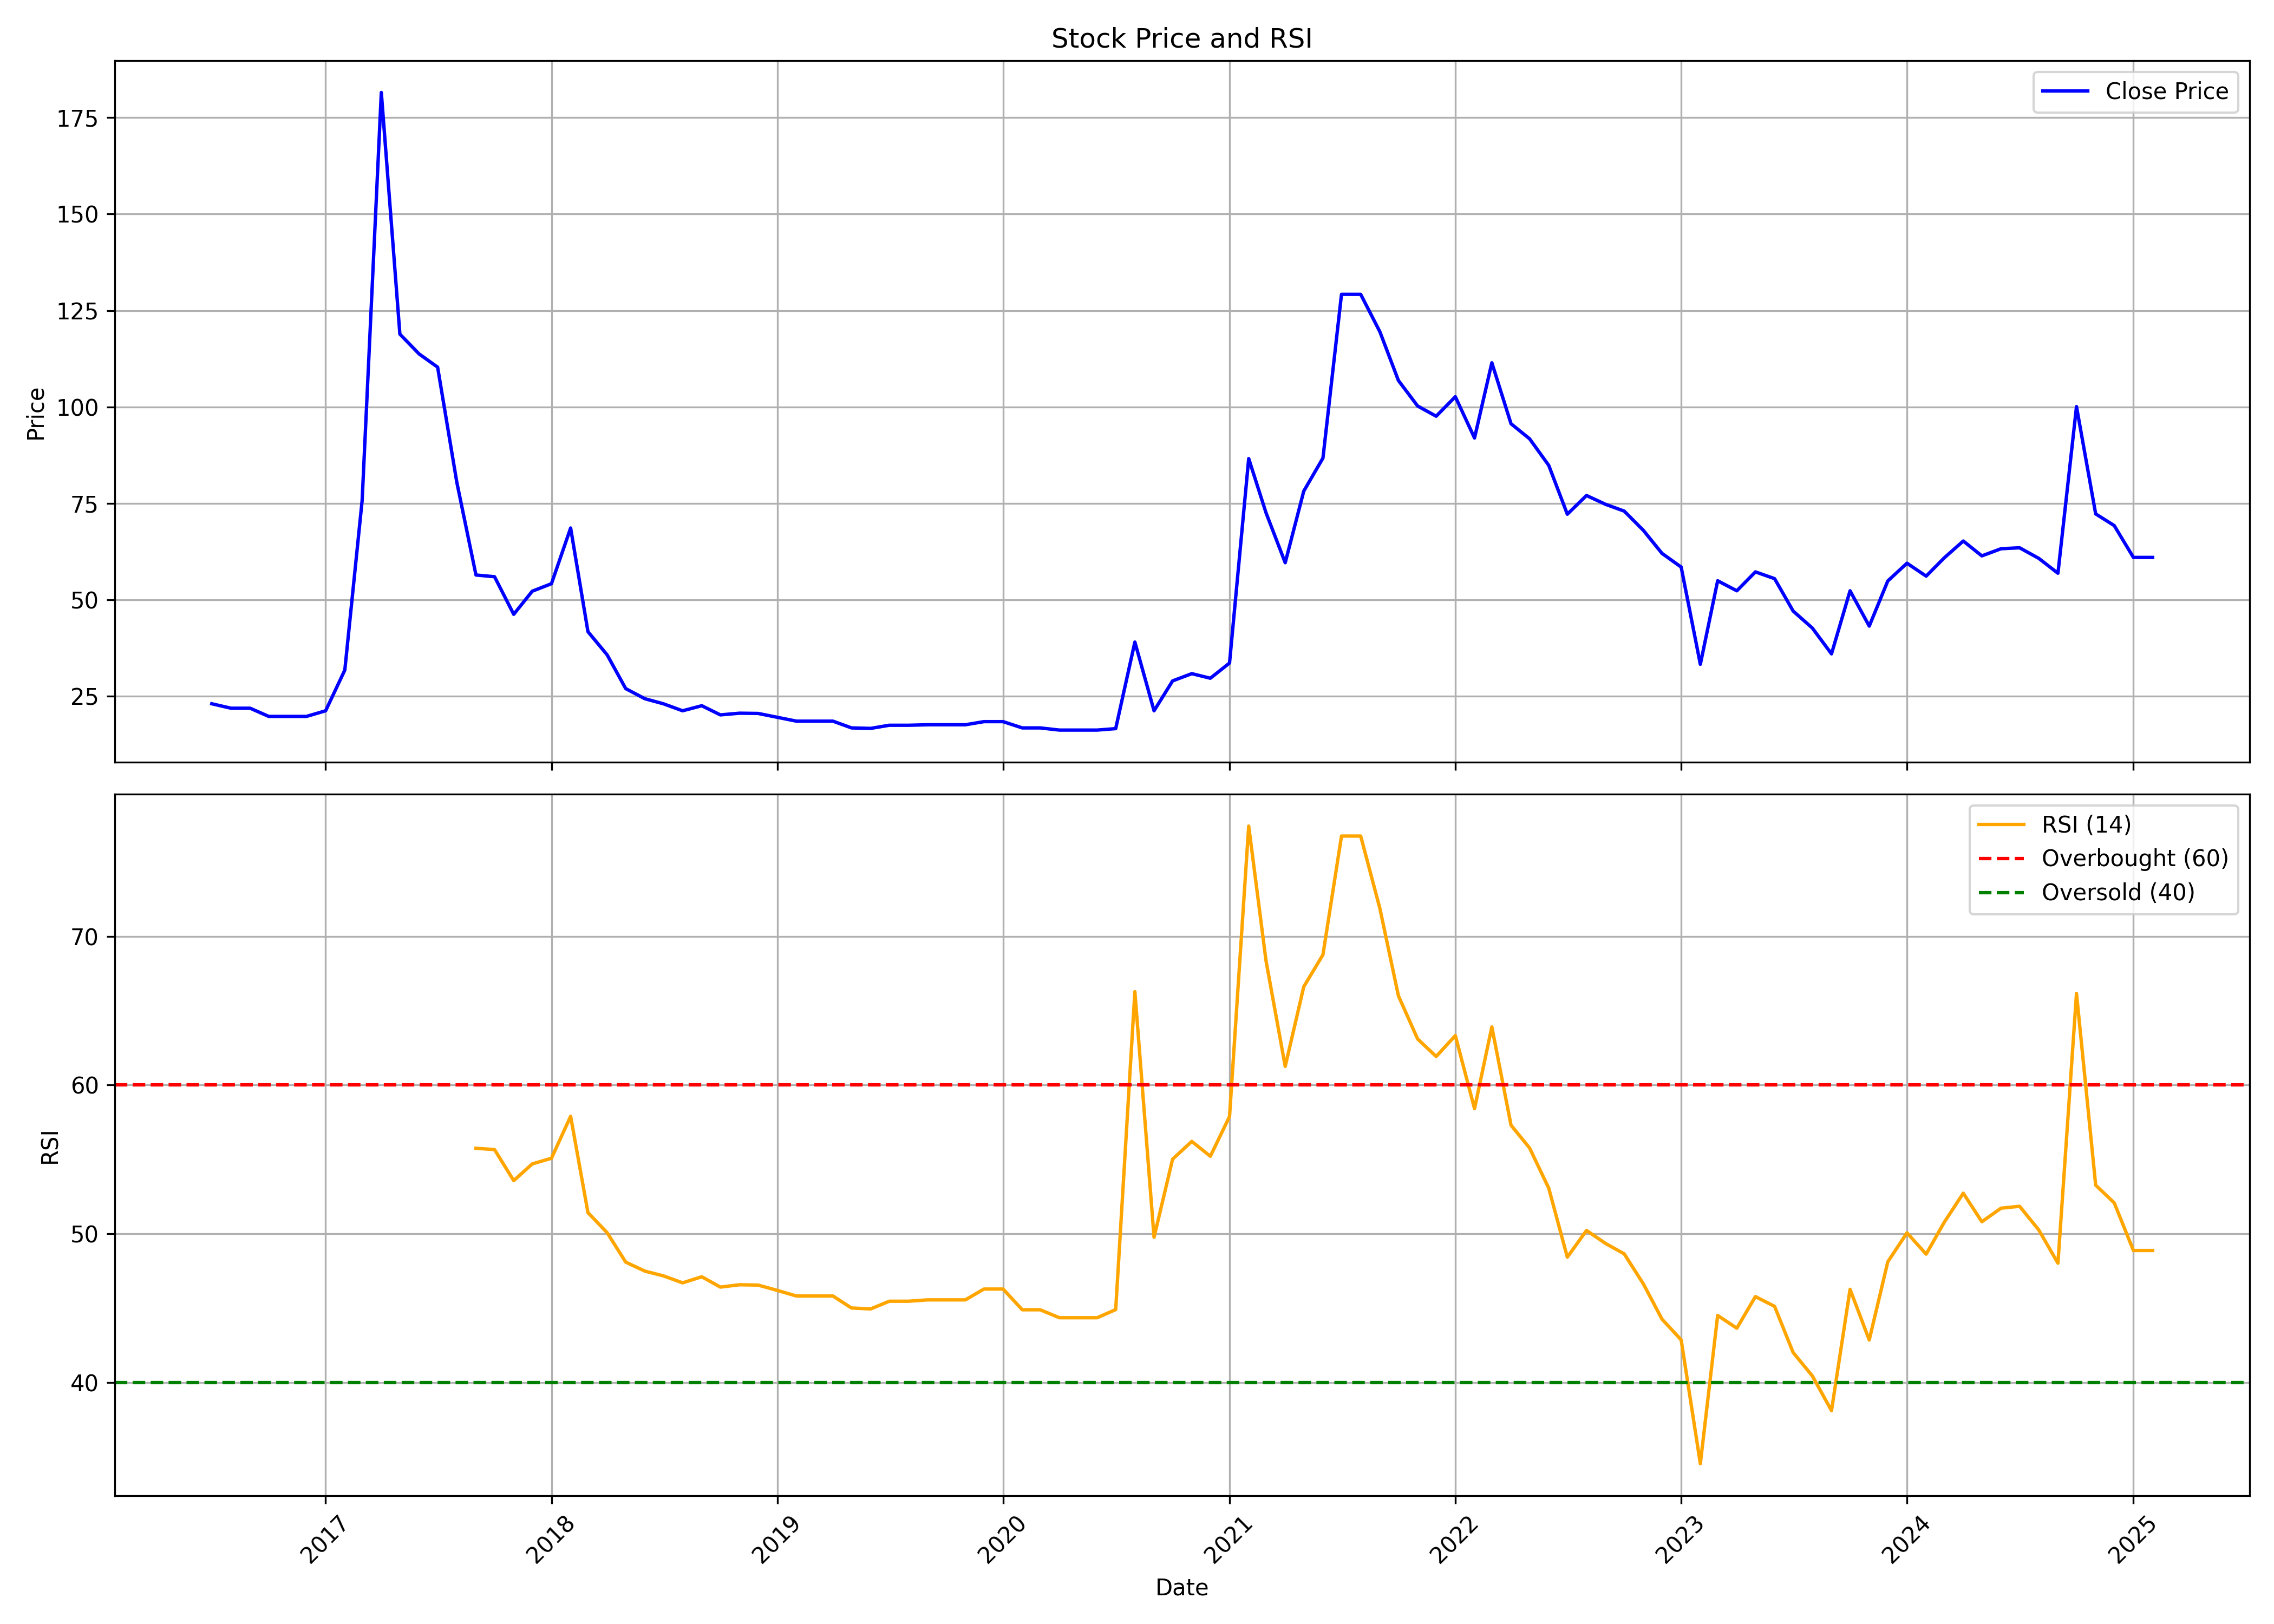

Data behind this chart, as committed beside it:
, date, symbol, open, high, low, close, volume, rsi
0, 2016-07-01, ABMINTLLTD, 20.3, 23.07, 20.24, 23.07, 566, 
1, 2016-08-01, ABMINTLLTD, 23.07, 23.07, 21.92, 21.92, 120, 
2, 2016-09-01, ABMINTLLTD, 21.92, 21.92, 21.92, 21.92, 0, 
3, 2016-10-01, ABMINTLLTD, 21.97, 21.97, 19.79, 19.79, 436, 
4, 2016-11-01, ABMINTLLTD, 19.79, 19.79, 19.79, 19.79, 0, 
5, 2016-12-01, ABMINTLLTD, 19.79, 19.79, 19.79, 19.79, 0, 
6, 2017-01-01, ABMINTLLTD, 19.79, 21.25, 19.79, 21.25, 504, 
7, 2017-02-01, ABMINTLLTD, 21.96, 31.95, 21.25, 31.8, 9944, 
8, 2017-03-01, ABMINTLLTD, 31.25, 75.75, 31.25, 75.75, 25137, 
9, 2017-04-01, ABMINTLLTD, 79.5, 181.5, 79.5, 181.5, 8432, 
10, 2017-05-01, ABMINTLLTD, 181.5, 252.5, 118.9, 118.9, 6204, 
11, 2017-06-01, ABMINTLLTD, 118.9, 141.3, 83.19, 113.8, 11585, 
12, 2017-07-01, ABMINTLLTD, 113.8, 141.2, 93.31, 110.3, 11886, 
13, 2017-08-01, ABMINTLLTD, 110.3, 115.8, 80.5, 80.5, 5859, 
14, 2017-09-01, ABMINTLLTD, 80.5, 84.44, 53.94, 56.44, 6964, 55.75
15, 2017-10-01, ABMINTLLTD, 56.44, 59.19, 50.81, 56.0, 2266, 55.66
16, 2017-11-01, ABMINTLLTD, 53.44, 55.0, 46.25, 46.25, 4380, 53.58
17, 2017-12-01, ABMINTLLTD, 46.25, 54.56, 42.5, 52.25, 5943, 54.7
18, 2018-01-01, ABMINTLLTD, 52.25, 90.25, 52.25, 54.19, 11947, 55.08
19, 2018-02-01, ABMINTLLTD, 54.19, 70.69, 43.75, 68.62, 5417, 57.9
20, 2018-03-01, ABMINTLLTD, 68.62, 68.62, 41.75, 41.75, 2247, 51.42
21, 2018-04-01, ABMINTLLTD, 43.12, 47.69, 35.75, 35.75, 1445, 50.08
22, 2018-05-01, ABMINTLLTD, 35.75, 35.75, 24.5, 27.0, 2729, 48.1
23, 2018-06-01, ABMINTLLTD, 27.0, 28.31, 24.38, 24.38, 1115, 47.49
24, 2018-07-01, ABMINTLLTD, 24.38, 26.0, 22.56, 23.06, 772, 47.17
25, 2018-08-01, ABMINTLLTD, 23.06, 25.75, 20.25, 21.25, 2165, 46.7
26, 2018-09-01, ABMINTLLTD, 21.25, 23.69, 20.25, 22.56, 1153, 47.11
27, 2018-10-01, ABMINTLLTD, 22.56, 22.56, 20.0, 20.19, 190, 46.42
28, 2018-11-01, ABMINTLLTD, 20.19, 20.62, 19.62, 20.62, 139, 46.58
29, 2018-12-01, ABMINTLLTD, 19.62, 20.56, 19.62, 20.56, 892, 46.55
30, 2019-01-01, ABMINTLLTD, 20.56, 20.56, 19.56, 19.56, 179, 46.2
31, 2019-02-01, ABMINTLLTD, 19.56, 19.56, 18.56, 18.56, 31, 45.82
32, 2019-03-01, ABMINTLLTD, 18.56, 18.56, 18.56, 18.56, 160, 45.82
33, 2019-04-01, ABMINTLLTD, 18.56, 18.56, 18.56, 18.56, 614, 45.82
34, 2019-05-01, ABMINTLLTD, 18.56, 18.56, 16.81, 16.81, 435, 45.01
35, 2019-06-01, ABMINTLLTD, 16.81, 16.81, 16.69, 16.69, 514, 44.95
36, 2019-07-01, ABMINTLLTD, 16.69, 17.5, 16.69, 17.5, 4152, 45.47
37, 2019-08-01, ABMINTLLTD, 17.5, 17.5, 17.5, 17.5, 0, 45.47
38, 2019-09-01, ABMINTLLTD, 17.5, 19.12, 16.62, 17.62, 948, 45.56
39, 2019-10-01, ABMINTLLTD, 17.62, 17.62, 17.62, 17.62, 22, 45.56
40, 2019-11-01, ABMINTLLTD, 17.62, 17.62, 17.62, 17.62, 16, 45.56
41, 2019-12-01, ABMINTLLTD, 17.62, 20.31, 17.62, 18.44, 251, 46.29
42, 2020-01-01, ABMINTLLTD, 18.44, 18.44, 18.38, 18.44, 211, 46.29
43, 2020-02-01, ABMINTLLTD, 18.44, 18.62, 16.81, 16.81, 4535, 44.89
44, 2020-03-01, ABMINTLLTD, 16.81, 16.81, 16.81, 16.81, 48, 44.89
45, 2020-04-01, ABMINTLLTD, 16.81, 16.81, 16.25, 16.25, 1292, 44.36
46, 2020-05-01, ABMINTLLTD, 16.25, 16.25, 15.38, 16.25, 403, 44.36
47, 2020-06-01, ABMINTLLTD, 16.25, 16.25, 15.44, 16.25, 250, 44.36
48, 2020-07-01, ABMINTLLTD, 16.25, 16.62, 15.0, 16.62, 256, 44.91
49, 2020-08-01, ABMINTLLTD, 16.62, 39.06, 16.62, 39.06, 21044, 66.28
50, 2020-09-01, ABMINTLLTD, 41.0, 52.12, 21.25, 21.25, 19212, 49.77
51, 2020-10-01, ABMINTLLTD, 20.19, 40.0, 20.0, 29.0, 18362, 55.02
52, 2020-11-01, ABMINTLLTD, 27.56, 33.12, 24.94, 30.88, 14796, 56.21
53, 2020-12-01, ABMINTLLTD, 30.88, 32.81, 28.19, 29.69, 14822, 55.21
54, 2021-01-01, ABMINTLLTD, 29.69, 33.62, 28.19, 33.62, 11114, 57.89
55, 2021-02-01, ABMINTLLTD, 35.25, 86.62, 34.19, 86.62, 41286, 77.41
56, 2021-03-01, ABMINTLLTD, 90.94, 105.1, 63.44, 72.56, 51373, 68.36
57, 2021-04-01, ABMINTLLTD, 69.0, 72.19, 56.25, 59.62, 14173, 61.26
58, 2021-05-01, ABMINTLLTD, 60.0, 82.38, 59.38, 78.19, 62593, 66.61
59, 2021-06-01, ABMINTLLTD, 78.62, 97.81, 71.31, 86.75, 117051, 68.76
... 44 more rows
